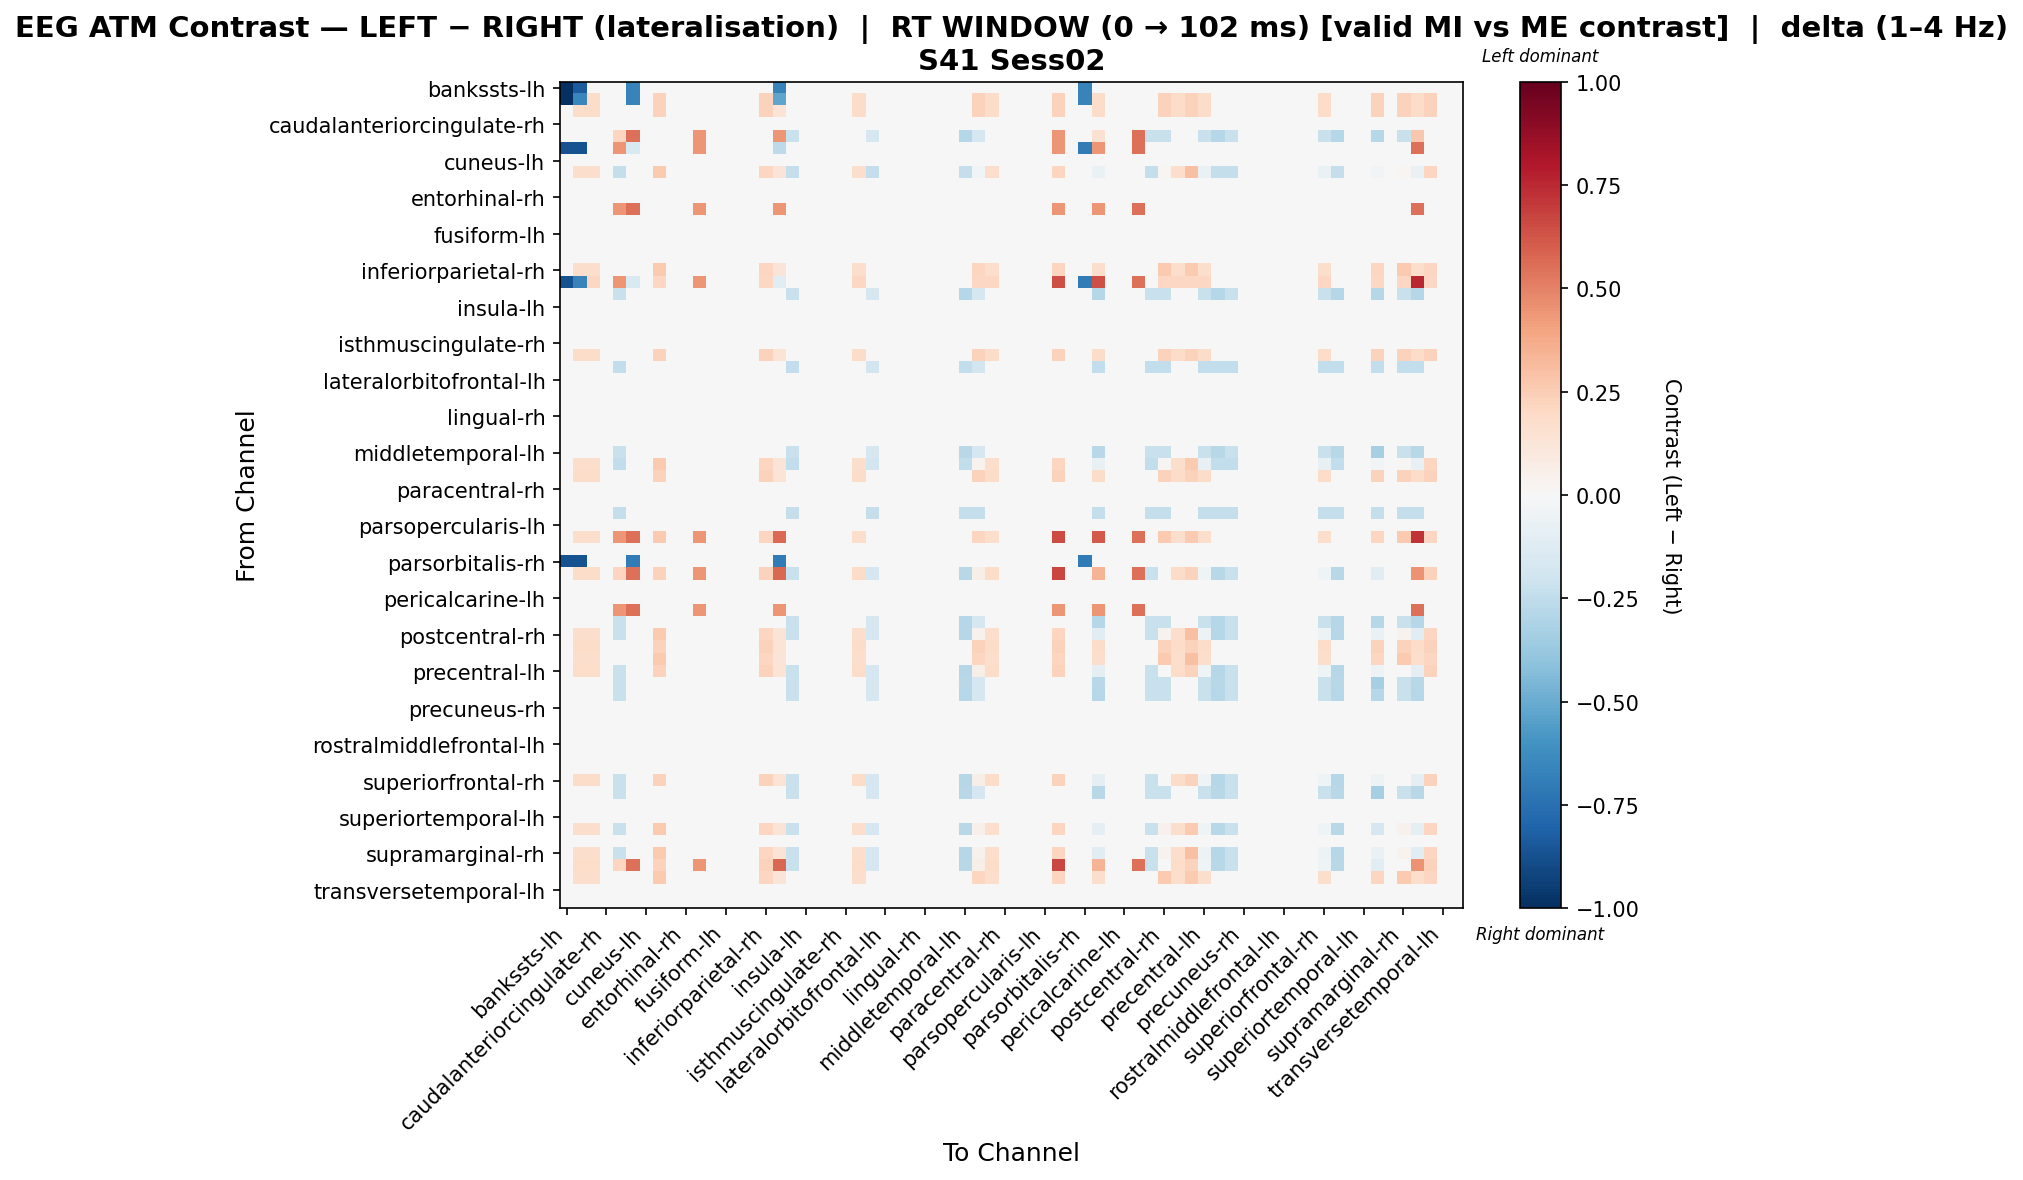

Data behind this chart, as committed beside it:
, bankssts-lh, bankssts-rh, caudalanteriorcingulate-lh, caudalanteriorcingulate-rh, caudalmiddlefrontal-lh, caudalmiddlefrontal-rh, cuneus-lh, cuneus-rh, entorhinal-lh, entorhinal-rh, frontalpole-lh, frontalpole-rh, fusiform-lh, fusiform-rh, inferiorparietal-lh, inferiorparietal-rh, inferiortemporal-lh, inferiortemporal-rh, insula-lh, insula-rh, isthmuscingulate-lh, isthmuscingulate-rh, lateraloccipital-lh
bankssts-lh, -1.0, -0.8333, 0.0, 0.0, 0.0, -0.6667, 0.0, 0.0, 0.0, 0.0, 0.0, 0.0, 0.0, 0.0, 0.0, 0.0, -0.6667, 0.0, 0.0, 0.0, 0.0, 0.0, 0.0
bankssts-rh, -1.0, -0.6508, 0.1825, 0.0, 0.0, -0.6667, 0.0, 0.2282, 0.0, 0.0, 0.0, 0.0, 0.0, 0.0, 0.0, 0.2282, -0.5298, 0.0, 0.0, 0.0, 0.0, 0.0, 0.1825
caudalanteriorcingulate-lh, 0.0, 0.1825, 0.1825, 0.0, 0.0, 0.0, 0.0, 0.2282, 0.0, 0.0, 0.0, 0.0, 0.0, 0.0, 0.0, 0.2282, 0.1369, 0.0, 0.0, 0.0, 0.0, 0.0, 0.1825
caudalanteriorcingulate-rh, 0.0, 0.0, 0.0, 0.0, 0.0, 0.0, 0.0, 0.0, 0.0, 0.0, 0.0, 0.0, 0.0, 0.0, 0.0, 0.0, 0.0, 0.0, 0.0, 0.0, 0.0, 0.0, 0.0
caudalmiddlefrontal-lh, 0.0, 0.0, 0.0, 0.0, 0.2126, 0.5476, 0.0, 0.0, 0.0, 0.0, 0.4381, 0.0, 0.0, 0.0, 0.0, 0.0, 0.4381, -0.2255, 0.0, 0.0, 0.0, 0.0, 0.0
caudalmiddlefrontal-rh, -0.8712, -0.8712, 0.0, 0.0, 0.4381, -0.1494, 0.0, 0.0, 0.0, 0.0, 0.4381, 0.0, 0.0, 0.0, 0.0, 0.0, -0.2589, 0.0, 0.0, 0.0, 0.0, 0.0, 0.0
cuneus-lh, 0.0, 0.0, 0.0, 0.0, 0.0, 0.0, 0.0, 0.0, 0.0, 0.0, 0.0, 0.0, 0.0, 0.0, 0.0, 0.0, 0.0, 0.0, 0.0, 0.0, 0.0, 0.0, 0.0
cuneus-rh, 0.0, 0.1723, 0.1723, 0.0, -0.2396, 0.0, 0.0, 0.2584, 0.0, 0.0, 0.0, 0.0, 0.0, 0.0, 0.0, 0.2154, 0.1292, -0.2396, 0.0, 0.0, 0.0, 0.0, 0.1723
entorhinal-lh, 0.0, 0.0, 0.0, 0.0, 0.0, 0.0, 0.0, 0.0, 0.0, 0.0, 0.0, 0.0, 0.0, 0.0, 0.0, 0.0, 0.0, 0.0, 0.0, 0.0, 0.0, 0.0, 0.0
entorhinal-rh, 0.0, 0.0, 0.0, 0.0, 0.0, 0.0, 0.0, 0.0, 0.0, 0.0, 0.0, 0.0, 0.0, 0.0, 0.0, 0.0, 0.0, 0.0, 0.0, 0.0, 0.0, 0.0, 0.0
frontalpole-lh, 0.0, 0.0, 0.0, 0.0, 0.4381, 0.5476, 0.0, 0.0, 0.0, 0.0, 0.4381, 0.0, 0.0, 0.0, 0.0, 0.0, 0.4381, 0.0, 0.0, 0.0, 0.0, 0.0, 0.0
frontalpole-rh, 0.0, 0.0, 0.0, 0.0, 0.0, 0.0, 0.0, 0.0, 0.0, 0.0, 0.0, 0.0, 0.0, 0.0, 0.0, 0.0, 0.0, 0.0, 0.0, 0.0, 0.0, 0.0, 0.0
fusiform-lh, 0.0, 0.0, 0.0, 0.0, 0.0, 0.0, 0.0, 0.0, 0.0, 0.0, 0.0, 0.0, 0.0, 0.0, 0.0, 0.0, 0.0, 0.0, 0.0, 0.0, 0.0, 0.0, 0.0
fusiform-rh, 0.0, 0.0, 0.0, 0.0, 0.0, 0.0, 0.0, 0.0, 0.0, 0.0, 0.0, 0.0, 0.0, 0.0, 0.0, 0.0, 0.0, 0.0, 0.0, 0.0, 0.0, 0.0, 0.0
inferiorparietal-lh, 0.0, 0.0, 0.0, 0.0, 0.0, 0.0, 0.0, 0.0, 0.0, 0.0, 0.0, 0.0, 0.0, 0.0, 0.0, 0.0, 0.0, 0.0, 0.0, 0.0, 0.0, 0.0, 0.0
inferiorparietal-rh, 0.0, 0.1742, 0.1742, 0.0, 0.0, 0.0, 0.0, 0.2614, 0.0, 0.0, 0.0, 0.0, 0.0, 0.0, 0.0, 0.2178, 0.1307, 0.0, 0.0, 0.0, 0.0, 0.0, 0.1742
inferiortemporal-lh, -0.8712, -0.6668, 0.2044, 0.0, 0.4381, -0.1494, 0.0, 0.2044, 0.0, 0.0, 0.4381, 0.0, 0.0, 0.0, 0.0, 0.2044, -0.1055, 0.0, 0.0, 0.0, 0.0, 0.0, 0.2044
inferiortemporal-rh, 0.0, 0.0, 0.0, 0.0, -0.2255, 0.0, 0.0, 0.0, 0.0, 0.0, 0.0, 0.0, 0.0, 0.0, 0.0, 0.0, 0.0, -0.2255, 0.0, 0.0, 0.0, 0.0, 0.0
insula-lh, 0.0, 0.0, 0.0, 0.0, 0.0, 0.0, 0.0, 0.0, 0.0, 0.0, 0.0, 0.0, 0.0, 0.0, 0.0, 0.0, 0.0, 0.0, 0.0, 0.0, 0.0, 0.0, 0.0
insula-rh, 0.0, 0.0, 0.0, 0.0, 0.0, 0.0, 0.0, 0.0, 0.0, 0.0, 0.0, 0.0, 0.0, 0.0, 0.0, 0.0, 0.0, 0.0, 0.0, 0.0, 0.0, 0.0, 0.0
isthmuscingulate-lh, 0.0, 0.0, 0.0, 0.0, 0.0, 0.0, 0.0, 0.0, 0.0, 0.0, 0.0, 0.0, 0.0, 0.0, 0.0, 0.0, 0.0, 0.0, 0.0, 0.0, 0.0, 0.0, 0.0
isthmuscingulate-rh, 0.0, 0.0, 0.0, 0.0, 0.0, 0.0, 0.0, 0.0, 0.0, 0.0, 0.0, 0.0, 0.0, 0.0, 0.0, 0.0, 0.0, 0.0, 0.0, 0.0, 0.0, 0.0, 0.0
lateraloccipital-lh, 0.0, 0.1825, 0.1825, 0.0, 0.0, 0.0, 0.0, 0.2282, 0.0, 0.0, 0.0, 0.0, 0.0, 0.0, 0.0, 0.2282, 0.1369, 0.0, 0.0, 0.0, 0.0, 0.0, 0.1825
lateraloccipital-rh, 0.0, 0.0, 0.0, 0.0, -0.2473, 0.0, 0.0, 0.0, 0.0, 0.0, 0.0, 0.0, 0.0, 0.0, 0.0, 0.0, 0.0, -0.2473, 0.0, 0.0, 0.0, 0.0, 0.0
lateralorbitofrontal-lh, 0.0, 0.0, 0.0, 0.0, 0.0, 0.0, 0.0, 0.0, 0.0, 0.0, 0.0, 0.0, 0.0, 0.0, 0.0, 0.0, 0.0, 0.0, 0.0, 0.0, 0.0, 0.0, 0.0
lateralorbitofrontal-rh, 0.0, 0.0, 0.0, 0.0, 0.0, 0.0, 0.0, 0.0, 0.0, 0.0, 0.0, 0.0, 0.0, 0.0, 0.0, 0.0, 0.0, 0.0, 0.0, 0.0, 0.0, 0.0, 0.0
lingual-lh, 0.0, 0.0, 0.0, 0.0, 0.0, 0.0, 0.0, 0.0, 0.0, 0.0, 0.0, 0.0, 0.0, 0.0, 0.0, 0.0, 0.0, 0.0, 0.0, 0.0, 0.0, 0.0, 0.0
lingual-rh, 0.0, 0.0, 0.0, 0.0, 0.0, 0.0, 0.0, 0.0, 0.0, 0.0, 0.0, 0.0, 0.0, 0.0, 0.0, 0.0, 0.0, 0.0, 0.0, 0.0, 0.0, 0.0, 0.0
medialorbitofrontal-lh, 0.0, 0.0, 0.0, 0.0, 0.0, 0.0, 0.0, 0.0, 0.0, 0.0, 0.0, 0.0, 0.0, 0.0, 0.0, 0.0, 0.0, 0.0, 0.0, 0.0, 0.0, 0.0, 0.0
medialorbitofrontal-rh, 0.0, 0.0, 0.0, 0.0, 0.0, 0.0, 0.0, 0.0, 0.0, 0.0, 0.0, 0.0, 0.0, 0.0, 0.0, 0.0, 0.0, 0.0, 0.0, 0.0, 0.0, 0.0, 0.0
middletemporal-lh, 0.0, 0.0, 0.0, 0.0, -0.2222, 0.0, 0.0, 0.0, 0.0, 0.0, 0.0, 0.0, 0.0, 0.0, 0.0, 0.0, 0.0, -0.2222, 0.0, 0.0, 0.0, 0.0, 0.0
middletemporal-rh, 0.0, 0.1742, 0.1742, 0.0, -0.2473, 0.0, 0.0, 0.2614, 0.0, 0.0, 0.0, 0.0, 0.0, 0.0, 0.0, 0.2178, 0.1307, -0.2473, 0.0, 0.0, 0.0, 0.0, 0.1742
paracentral-lh, 0.0, 0.1825, 0.1825, 0.0, 0.0, 0.0, 0.0, 0.2282, 0.0, 0.0, 0.0, 0.0, 0.0, 0.0, 0.0, 0.2282, 0.1369, 0.0, 0.0, 0.0, 0.0, 0.0, 0.1825
paracentral-rh, 0.0, 0.0, 0.0, 0.0, 0.0, 0.0, 0.0, 0.0, 0.0, 0.0, 0.0, 0.0, 0.0, 0.0, 0.0, 0.0, 0.0, 0.0, 0.0, 0.0, 0.0, 0.0, 0.0
parahippocampal-lh, 0.0, 0.0, 0.0, 0.0, 0.0, 0.0, 0.0, 0.0, 0.0, 0.0, 0.0, 0.0, 0.0, 0.0, 0.0, 0.0, 0.0, 0.0, 0.0, 0.0, 0.0, 0.0, 0.0
parahippocampal-rh, 0.0, 0.0, 0.0, 0.0, -0.2396, 0.0, 0.0, 0.0, 0.0, 0.0, 0.0, 0.0, 0.0, 0.0, 0.0, 0.0, 0.0, -0.2396, 0.0, 0.0, 0.0, 0.0, 0.0
parsopercularis-lh, 0.0, 0.0, 0.0, 0.0, 0.0, 0.0, 0.0, 0.0, 0.0, 0.0, 0.0, 0.0, 0.0, 0.0, 0.0, 0.0, 0.0, 0.0, 0.0, 0.0, 0.0, 0.0, 0.0
parsopercularis-rh, 0.0, 0.1742, 0.1742, 0.0, 0.4381, 0.5476, 0.0, 0.2614, 0.0, 0.0, 0.4381, 0.0, 0.0, 0.0, 0.0, 0.2178, 0.5688, 0.0, 0.0, 0.0, 0.0, 0.0, 0.1742
parsorbitalis-lh, 0.0, 0.0, 0.0, 0.0, 0.0, 0.0, 0.0, 0.0, 0.0, 0.0, 0.0, 0.0, 0.0, 0.0, 0.0, 0.0, 0.0, 0.0, 0.0, 0.0, 0.0, 0.0, 0.0
parsorbitalis-rh, -0.8712, -0.8712, 0.0, 0.0, 0.0, -0.697, 0.0, 0.0, 0.0, 0.0, 0.0, 0.0, 0.0, 0.0, 0.0, 0.0, -0.697, 0.0, 0.0, 0.0, 0.0, 0.0, 0.0
parstriangularis-lh, 0.0, 0.1825, 0.1825, 0.0, 0.2159, 0.5476, 0.0, 0.2282, 0.0, 0.0, 0.4381, 0.0, 0.0, 0.0, 0.0, 0.2282, 0.575, -0.2222, 0.0, 0.0, 0.0, 0.0, 0.1825
parstriangularis-rh, 0.0, 0.0, 0.0, 0.0, 0.0, 0.0, 0.0, 0.0, 0.0, 0.0, 0.0, 0.0, 0.0, 0.0, 0.0, 0.0, 0.0, 0.0, 0.0, 0.0, 0.0, 0.0, 0.0
pericalcarine-lh, 0.0, 0.0, 0.0, 0.0, 0.0, 0.0, 0.0, 0.0, 0.0, 0.0, 0.0, 0.0, 0.0, 0.0, 0.0, 0.0, 0.0, 0.0, 0.0, 0.0, 0.0, 0.0, 0.0
pericalcarine-rh, 0.0, 0.0, 0.0, 0.0, 0.4381, 0.5476, 0.0, 0.0, 0.0, 0.0, 0.4381, 0.0, 0.0, 0.0, 0.0, 0.0, 0.4381, 0.0, 0.0, 0.0, 0.0, 0.0, 0.0
postcentral-lh, 0.0, 0.0, 0.0, 0.0, -0.2255, 0.0, 0.0, 0.0, 0.0, 0.0, 0.0, 0.0, 0.0, 0.0, 0.0, 0.0, 0.0, -0.2255, 0.0, 0.0, 0.0, 0.0, 0.0
postcentral-rh, 0.0, 0.1723, 0.1723, 0.0, -0.2255, 0.0, 0.0, 0.2584, 0.0, 0.0, 0.0, 0.0, 0.0, 0.0, 0.0, 0.2154, 0.1292, -0.2255, 0.0, 0.0, 0.0, 0.0, 0.1723
posteriorcingulate-lh, 0.0, 0.1825, 0.1825, 0.0, 0.0, 0.0, 0.0, 0.2282, 0.0, 0.0, 0.0, 0.0, 0.0, 0.0, 0.0, 0.2282, 0.1369, 0.0, 0.0, 0.0, 0.0, 0.0, 0.1825
posteriorcingulate-rh, 0.0, 0.1723, 0.1723, 0.0, 0.0, 0.0, 0.0, 0.2584, 0.0, 0.0, 0.0, 0.0, 0.0, 0.0, 0.0, 0.2154, 0.1292, 0.0, 0.0, 0.0, 0.0, 0.0, 0.1723
precentral-lh, 0.0, 0.1825, 0.1825, 0.0, -0.2255, 0.0, 0.0, 0.2282, 0.0, 0.0, 0.0, 0.0, 0.0, 0.0, 0.0, 0.2282, 0.1369, -0.2255, 0.0, 0.0, 0.0, 0.0, 0.1825
precentral-rh, 0.0, 0.0, 0.0, 0.0, -0.2222, 0.0, 0.0, 0.0, 0.0, 0.0, 0.0, 0.0, 0.0, 0.0, 0.0, 0.0, 0.0, -0.2222, 0.0, 0.0, 0.0, 0.0, 0.0
precuneus-lh, 0.0, 0.0, 0.0, 0.0, -0.2255, 0.0, 0.0, 0.0, 0.0, 0.0, 0.0, 0.0, 0.0, 0.0, 0.0, 0.0, 0.0, -0.2255, 0.0, 0.0, 0.0, 0.0, 0.0
precuneus-rh, 0.0, 0.0, 0.0, 0.0, 0.0, 0.0, 0.0, 0.0, 0.0, 0.0, 0.0, 0.0, 0.0, 0.0, 0.0, 0.0, 0.0, 0.0, 0.0, 0.0, 0.0, 0.0, 0.0
rostralanteriorcingulate-lh, 0.0, 0.0, 0.0, 0.0, 0.0, 0.0, 0.0, 0.0, 0.0, 0.0, 0.0, 0.0, 0.0, 0.0, 0.0, 0.0, 0.0, 0.0, 0.0, 0.0, 0.0, 0.0, 0.0
rostralanteriorcingulate-rh, 0.0, 0.0, 0.0, 0.0, 0.0, 0.0, 0.0, 0.0, 0.0, 0.0, 0.0, 0.0, 0.0, 0.0, 0.0, 0.0, 0.0, 0.0, 0.0, 0.0, 0.0, 0.0, 0.0
rostralmiddlefrontal-lh, 0.0, 0.0, 0.0, 0.0, 0.0, 0.0, 0.0, 0.0, 0.0, 0.0, 0.0, 0.0, 0.0, 0.0, 0.0, 0.0, 0.0, 0.0, 0.0, 0.0, 0.0, 0.0, 0.0
rostralmiddlefrontal-rh, 0.0, 0.0, 0.0, 0.0, 0.0, 0.0, 0.0, 0.0, 0.0, 0.0, 0.0, 0.0, 0.0, 0.0, 0.0, 0.0, 0.0, 0.0, 0.0, 0.0, 0.0, 0.0, 0.0
superiorfrontal-lh, 0.0, 0.0, 0.0, 0.0, 0.0, 0.0, 0.0, 0.0, 0.0, 0.0, 0.0, 0.0, 0.0, 0.0, 0.0, 0.0, 0.0, 0.0, 0.0, 0.0, 0.0, 0.0, 0.0
superiorfrontal-rh, 0.0, 0.1825, 0.1825, 0.0, -0.2255, 0.0, 0.0, 0.2282, 0.0, 0.0, 0.0, 0.0, 0.0, 0.0, 0.0, 0.2282, 0.1369, -0.2255, 0.0, 0.0, 0.0, 0.0, 0.1825
superiorparietal-lh, 0.0, 0.0, 0.0, 0.0, -0.2222, 0.0, 0.0, 0.0, 0.0, 0.0, 0.0, 0.0, 0.0, 0.0, 0.0, 0.0, 0.0, -0.2222, 0.0, 0.0, 0.0, 0.0, 0.0
superiorparietal-rh, 0.0, 0.0, 0.0, 0.0, 0.0, 0.0, 0.0, 0.0, 0.0, 0.0, 0.0, 0.0, 0.0, 0.0, 0.0, 0.0, 0.0, 0.0, 0.0, 0.0, 0.0, 0.0, 0.0
... 8 more rows
